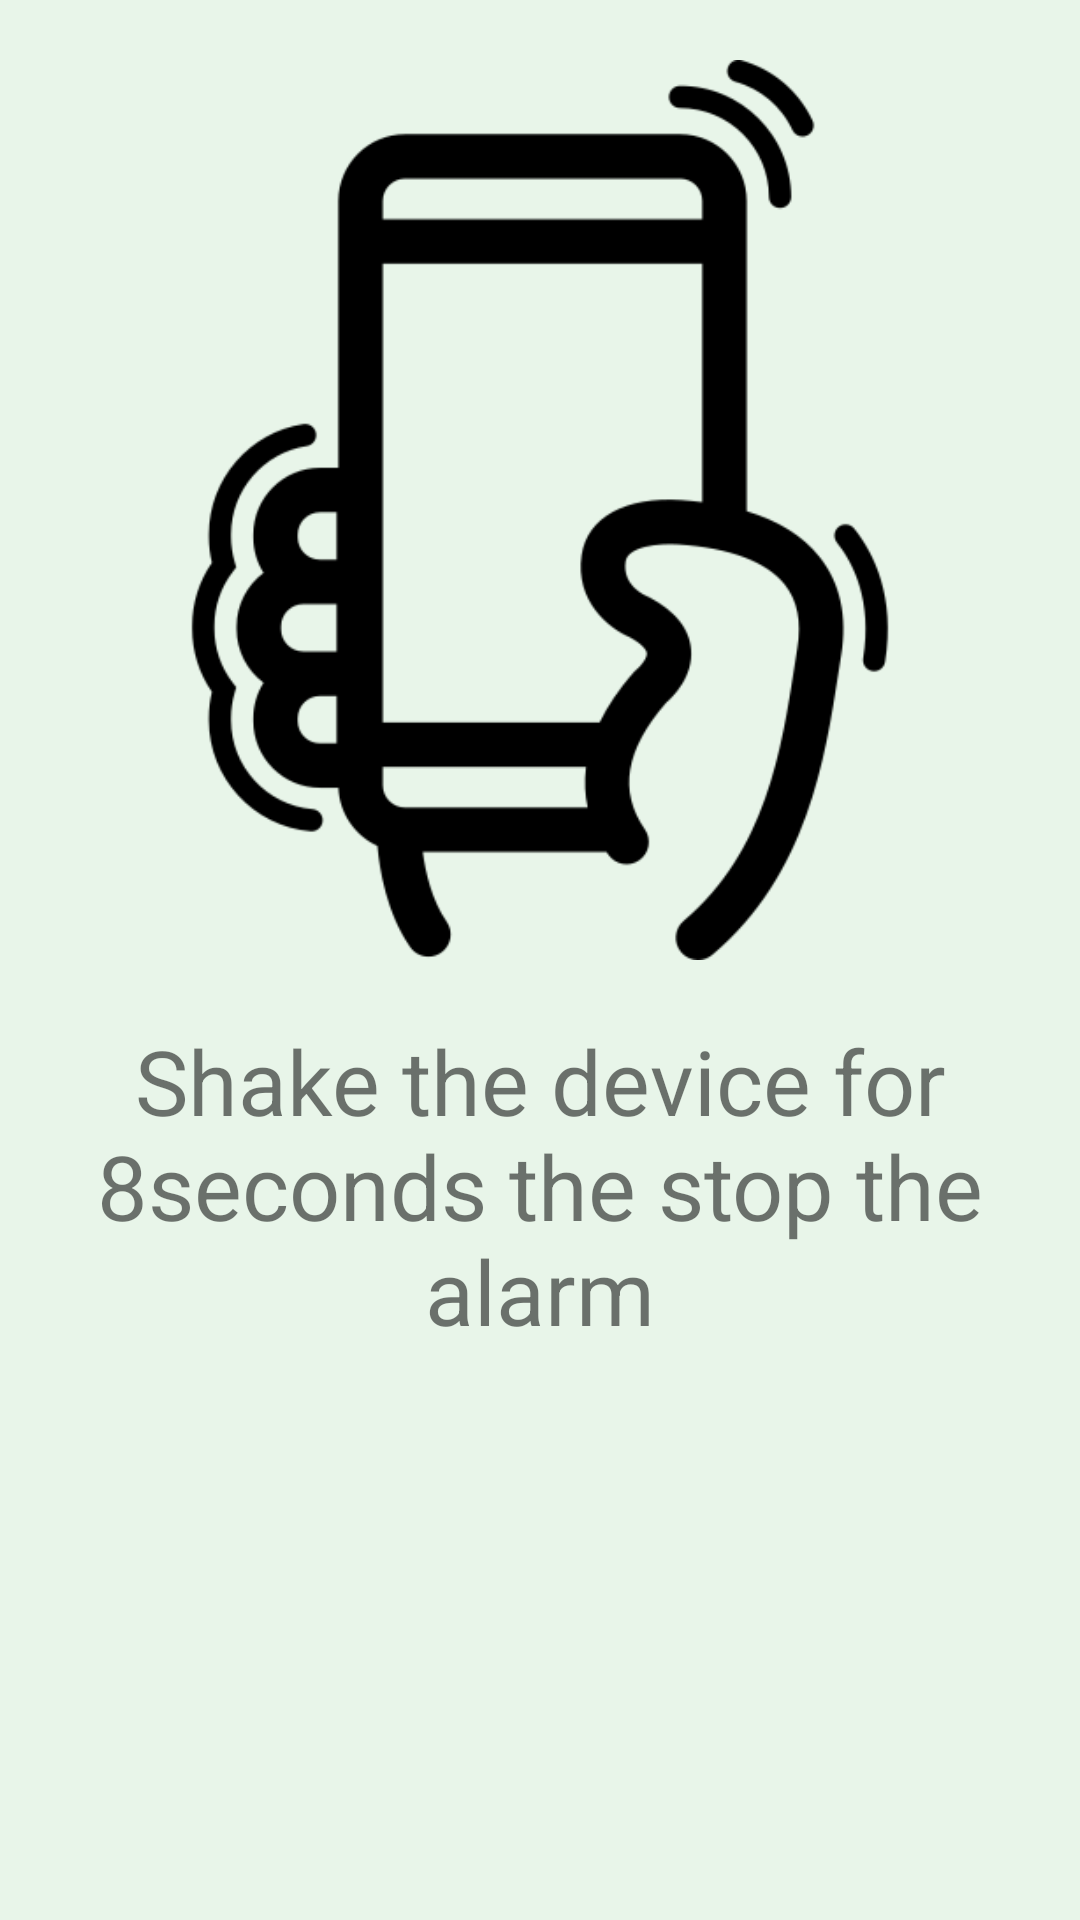

Produce the Android XML layout that renders to this screen, including the resource entries it uses.
<!-- AndroidManifest.xml: application theme AppTheme -->
<!-- res/layout/activity_screen_shake.xml -->
<?xml version="1.0" encoding="utf-8"?>
<RelativeLayout xmlns:android="http://schemas.android.com/apk/res/android"
    xmlns:tools="http://schemas.android.com/tools"
    android:layout_width="match_parent"
    android:layout_height="match_parent"
    android:background="#E8F5E9"
    tools:context=".Activities.ScreenShake">

    <ImageView
        android:id="@+id/imgShake"
        android:layout_width="wrap_content"
        android:layout_height="300dp"
        android:layout_marginTop="20dp"
        android:contentDescription="@string/cntTxt"
        android:src="@drawable/shake_device" />

    <TextView
        android:layout_marginTop="20dp"
        android:layout_width="wrap_content"
        android:layout_height="wrap_content"
        android:layout_below="@+id/imgShake"
        android:text="@string/txtShake"
        android:textAlignment="center"
        android:textSize="30sp" />

</RelativeLayout>
<!-- resources referenced by this layout -->
<resources>
  <!-- drawable shake_device: png bitmap (drawable, 13198 bytes) -->
  <string name="cntTxt">Shake device image</string>
  <string name="txtShake">Shake the device for 8seconds the stop the alarm</string>
  <style name="AppTheme" parent="Base.Theme.AppCompat.Light.DarkActionBar">
          
          <item name="colorPrimary">@color/colorPrimary</item>
          <item name="colorPrimaryDark">@color/colorPrimaryDark</item>
          <item name="colorAccent">@color/colorAccent</item>
      </style>
  <color name="colorPrimary">#76a6ef</color>
  <color name="colorPrimaryDark">#91b1e7</color>
  <color name="colorAccent">#76a6ef</color>
</resources>
